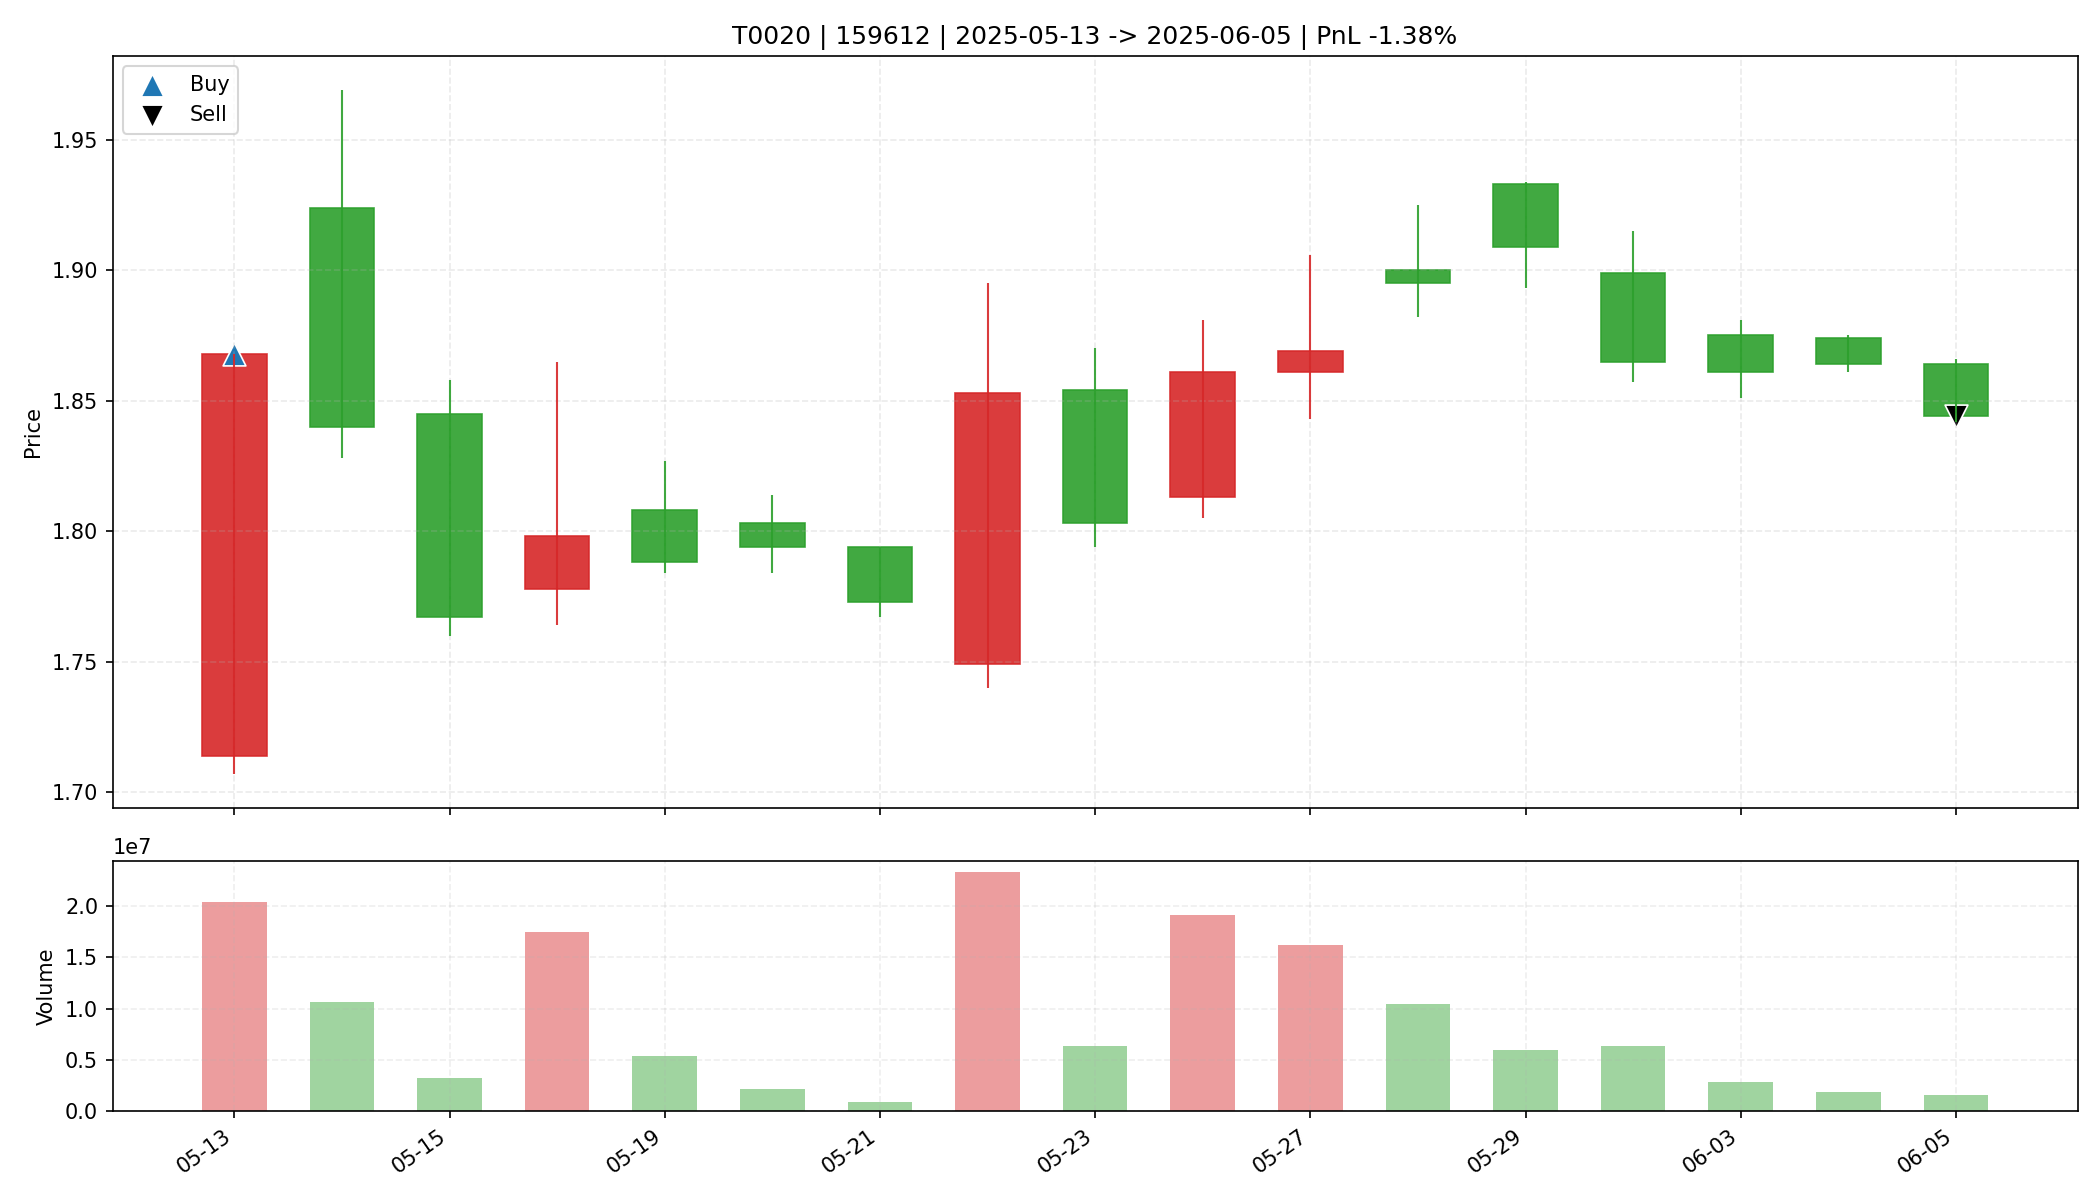

The file beside this chart, header and first rows:
date, open, high, low, close, amount, volume, trade_id, code, buy_date, sell_date, buy_price, sell_price, matched_shares, buy_reason, sell_reason, sell_profit_pct, sell_hold_days, is_buy_day, is_sell_day, holding_day_index
2025-05-13, 1.714, 1.868, 1.707, 1.868, 3649395456, 20419717, T0020, 159612, 2025-05-13, 2025-06-05, 1.868, 1.844, 10900, 前10日振幅5.5%, 阳线涨幅9.0%, 突破均线, 创20日新高, 放量确认…, 跌破MA10, -1.383, 16.0, True, False, 0
2025-05-14, 1.924, 1.969, 1.828, 1.84, 2017288448, 10626173, T0020, 159612, 2025-05-13, 2025-06-05, 1.868, 1.844, 10900, 前10日振幅5.5%, 阳线涨幅9.0%, 突破均线, 创20日新高, 放量确认…, 跌破MA10, -1.383, 16.0, False, False, 1
2025-05-15, 1.845, 1.858, 1.76, 1.767, 590765184, 3265448, T0020, 159612, 2025-05-13, 2025-06-05, 1.868, 1.844, 10900, 前10日振幅5.5%, 阳线涨幅9.0%, 突破均线, 创20日新高, 放量确认…, 跌破MA10, -1.383, 16.0, False, False, 2
2025-05-16, 1.778, 1.865, 1.764, 1.798, 3184822016, 17436471, T0020, 159612, 2025-05-13, 2025-06-05, 1.868, 1.844, 10900, 前10日振幅5.5%, 阳线涨幅9.0%, 突破均线, 创20日新高, 放量确认…, 跌破MA10, -1.383, 16.0, False, False, 3
2025-05-19, 1.808, 1.827, 1.784, 1.788, 974719808, 5388833, T0020, 159612, 2025-05-13, 2025-06-05, 1.868, 1.844, 10900, 前10日振幅5.5%, 阳线涨幅9.0%, 突破均线, 创20日新高, 放量确认…, 跌破MA10, -1.383, 16.0, False, False, 4
2025-05-20, 1.803, 1.814, 1.784, 1.794, 381892704, 2124657, T0020, 159612, 2025-05-13, 2025-06-05, 1.868, 1.844, 10900, 前10日振幅5.5%, 阳线涨幅9.0%, 突破均线, 创20日新高, 放量确认…, 跌破MA10, -1.383, 16.0, False, False, 5
2025-05-21, 1.794, 1.794, 1.767, 1.773, 165638480, 931998, T0020, 159612, 2025-05-13, 2025-06-05, 1.868, 1.844, 10900, 前10日振幅5.5%, 阳线涨幅9.0%, 突破均线, 创20日新高, 放量确认…, 跌破MA10, -1.383, 16.0, False, False, 6
2025-05-22, 1.749, 1.895, 1.74, 1.853, 4287673600, 23285699, T0020, 159612, 2025-05-13, 2025-06-05, 1.868, 1.844, 10900, 前10日振幅5.5%, 阳线涨幅9.0%, 突破均线, 创20日新高, 放量确认…, 跌破MA10, -1.383, 16.0, False, False, 7
2025-05-23, 1.854, 1.87, 1.794, 1.803, 1163427712, 6326342, T0020, 159612, 2025-05-13, 2025-06-05, 1.868, 1.844, 10900, 前10日振幅5.5%, 阳线涨幅9.0%, 突破均线, 创20日新高, 放量确认…, 跌破MA10, -1.383, 16.0, False, False, 8
2025-05-26, 1.813, 1.881, 1.805, 1.861, 3541689600, 19153950, T0020, 159612, 2025-05-13, 2025-06-05, 1.868, 1.844, 10900, 前10日振幅5.5%, 阳线涨幅9.0%, 突破均线, 创20日新高, 放量确认…, 跌破MA10, -1.383, 16.0, False, False, 9
2025-05-27, 1.861, 1.906, 1.843, 1.869, 3041254400, 16174855, T0020, 159612, 2025-05-13, 2025-06-05, 1.868, 1.844, 10900, 前10日振幅5.5%, 阳线涨幅9.0%, 突破均线, 创20日新高, 放量确认…, 跌破MA10, -1.383, 16.0, False, False, 10
2025-05-28, 1.9, 1.925, 1.882, 1.895, 1985016064, 10424221, T0020, 159612, 2025-05-13, 2025-06-05, 1.868, 1.844, 10900, 前10日振幅5.5%, 阳线涨幅9.0%, 突破均线, 创20日新高, 放量确认…, 跌破MA10, -1.383, 16.0, False, False, 11
2025-05-29, 1.933, 1.934, 1.893, 1.909, 1130984704, 5928035, T0020, 159612, 2025-05-13, 2025-06-05, 1.868, 1.844, 10900, 前10日振幅5.5%, 阳线涨幅9.0%, 突破均线, 创20日新高, 放量确认…, 跌破MA10, -1.383, 16.0, False, False, 12
2025-05-30, 1.899, 1.915, 1.857, 1.865, 1200687616, 6363263, T0020, 159612, 2025-05-13, 2025-06-05, 1.868, 1.844, 10900, 前10日振幅5.5%, 阳线涨幅9.0%, 突破均线, 创20日新高, 放量确认…, 跌破MA10, -1.383, 16.0, False, False, 13
2025-06-03, 1.875, 1.881, 1.851, 1.861, 539997696, 2895855, T0020, 159612, 2025-05-13, 2025-06-05, 1.868, 1.844, 10900, 前10日振幅5.5%, 阳线涨幅9.0%, 突破均线, 创20日新高, 放量确认…, 跌破MA10, -1.383, 16.0, False, False, 14
2025-06-04, 1.874, 1.875, 1.861, 1.864, 353558944, 1895025, T0020, 159612, 2025-05-13, 2025-06-05, 1.868, 1.844, 10900, 前10日振幅5.5%, 阳线涨幅9.0%, 突破均线, 创20日新高, 放量确认…, 跌破MA10, -1.383, 16.0, False, False, 15
2025-06-05, 1.864, 1.866, 1.842, 1.844, 288186752, 1555524, T0020, 159612, 2025-05-13, 2025-06-05, 1.868, 1.844, 10900, 前10日振幅5.5%, 阳线涨幅9.0%, 突破均线, 创20日新高, 放量确认…, 跌破MA10, -1.383, 16.0, False, True, 16
